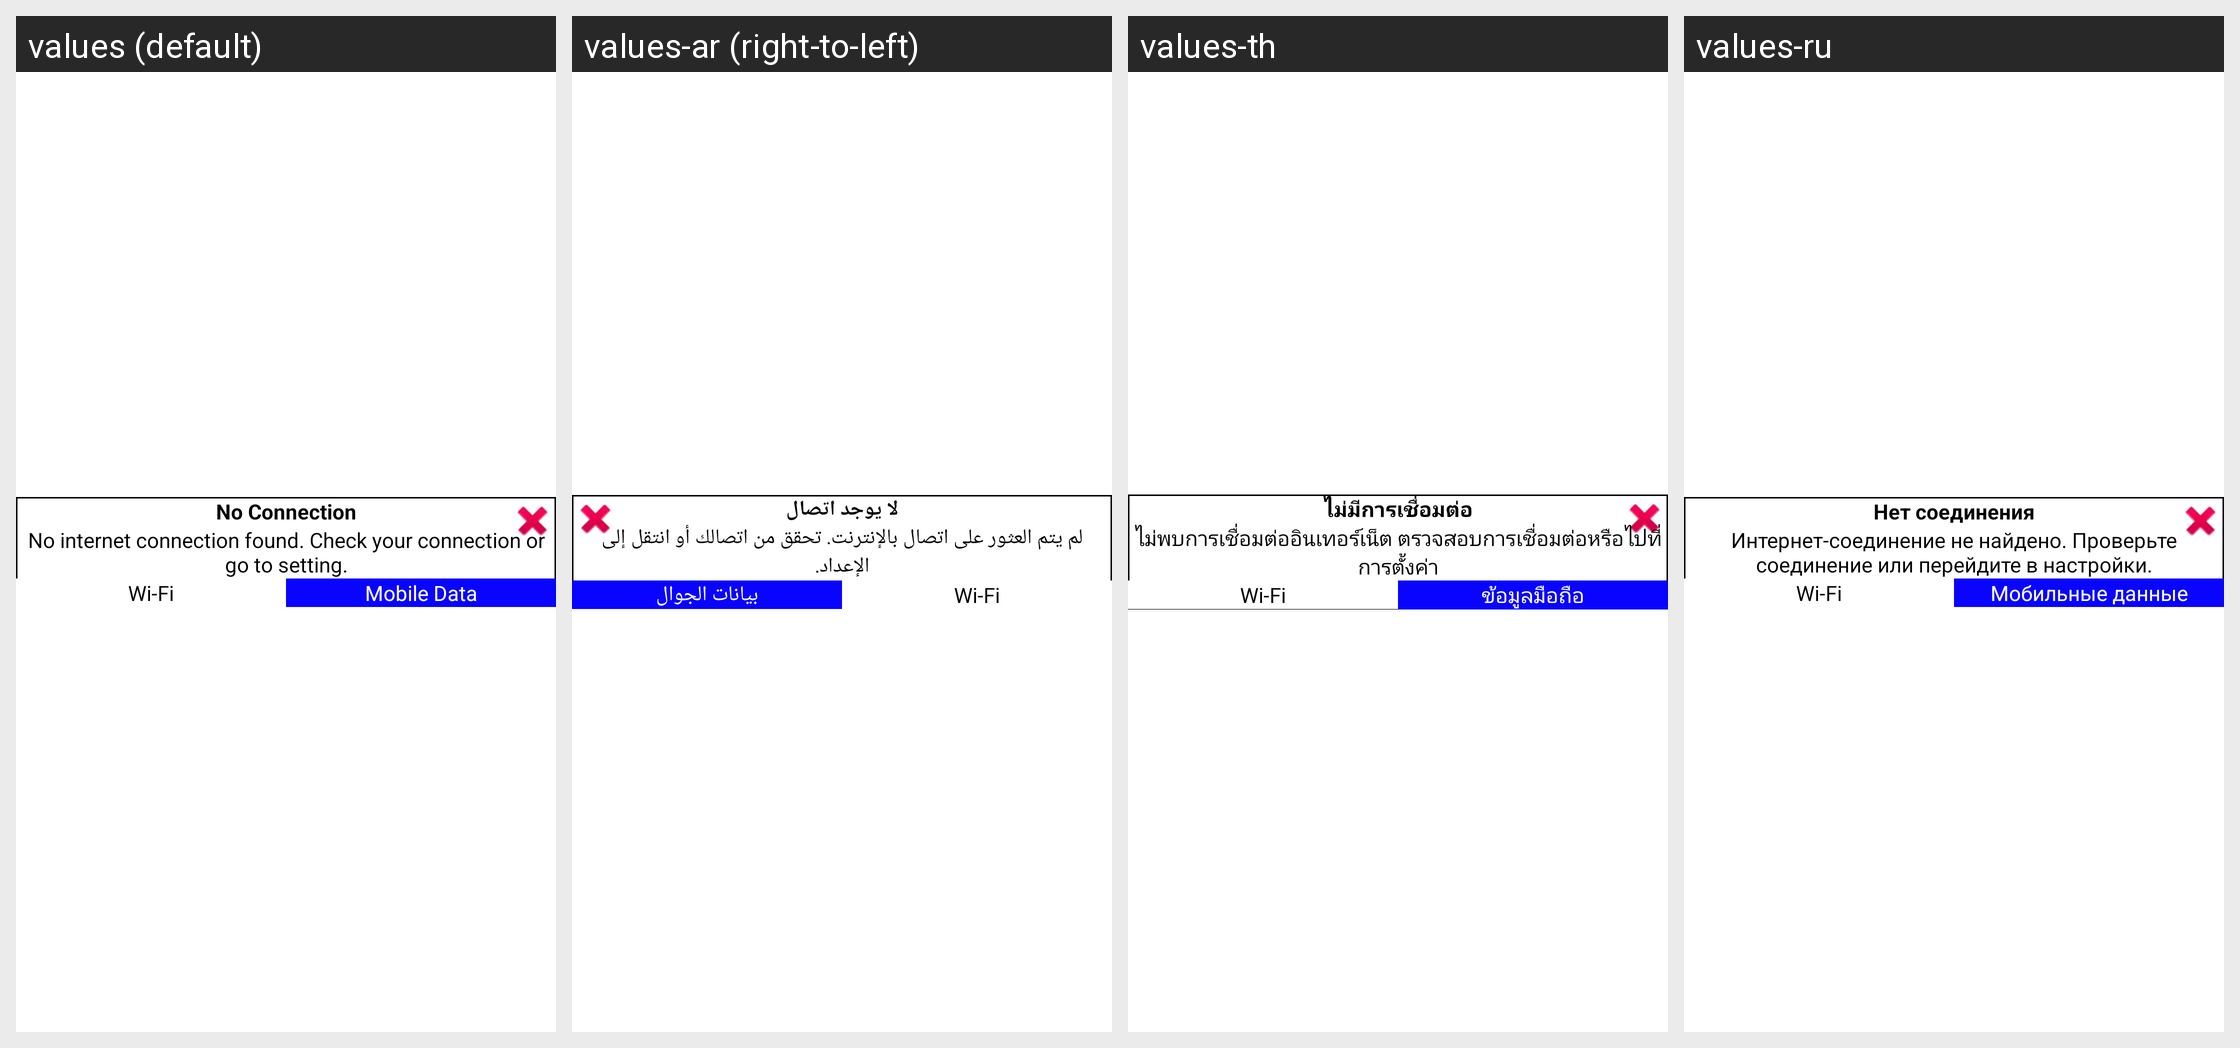

Here is an Android app screen in its default locale and in the app's own translations. Write out the translated-string differences for the strings that appear on this screen.
Android screen res/layout/internet_dialog.xml rendered under 4 locales, left to right: values (default), values-ar (right-to-left), values-th, values-ru. Device: Nexus 5 (rendered at 1080×1920; each locale shown at half size, 540×960, under a caption strip naming it); theme Theme.AntiTheifProject.
Other locales in the repository, not shown: values-de, values-es, values-fr, values-hi, values-id, values-it, values-ja, values-ko, values-nl, values-pt, values-tr, values-ur, values-vi, values-zh.
Strings drawn on this screen, with the default value and each locale's value (text and hints the layout hard-codes, and strings that could not be matched under every locale, appear in the picture but are not listed):

no_connection
  values: No Connection
  values-ar: لا يوجد اتصال
  values-th: ไม่มีการเชื่อมต่อ
  values-ru: Нет соединения

connection_detail
  values: No internet connection found. Check your connection or go to setting.
  values-ar: لم يتم العثور على اتصال بالإنترنت. تحقق من اتصالك أو انتقل إلى الإعداد.
  values-th: ไม่พบการเชื่อมต่ออินเทอร์เน็ต ตรวจสอบการเชื่อมต่อหรือไปที่การตั้งค่า
  values-ru: Интернет-соединение не найдено. Проверьте соединение или перейдите в настройки.

wi_fi
  values: Wi-Fi
  values-ar: Wi-Fi
  values-th: Wi-Fi
  values-ru: Wi-Fi

mobile_data
  values: Mobile Data
  values-ar: بيانات الجوال
  values-th: ข้อมูลมือถือ
  values-ru: Мобильные данные
